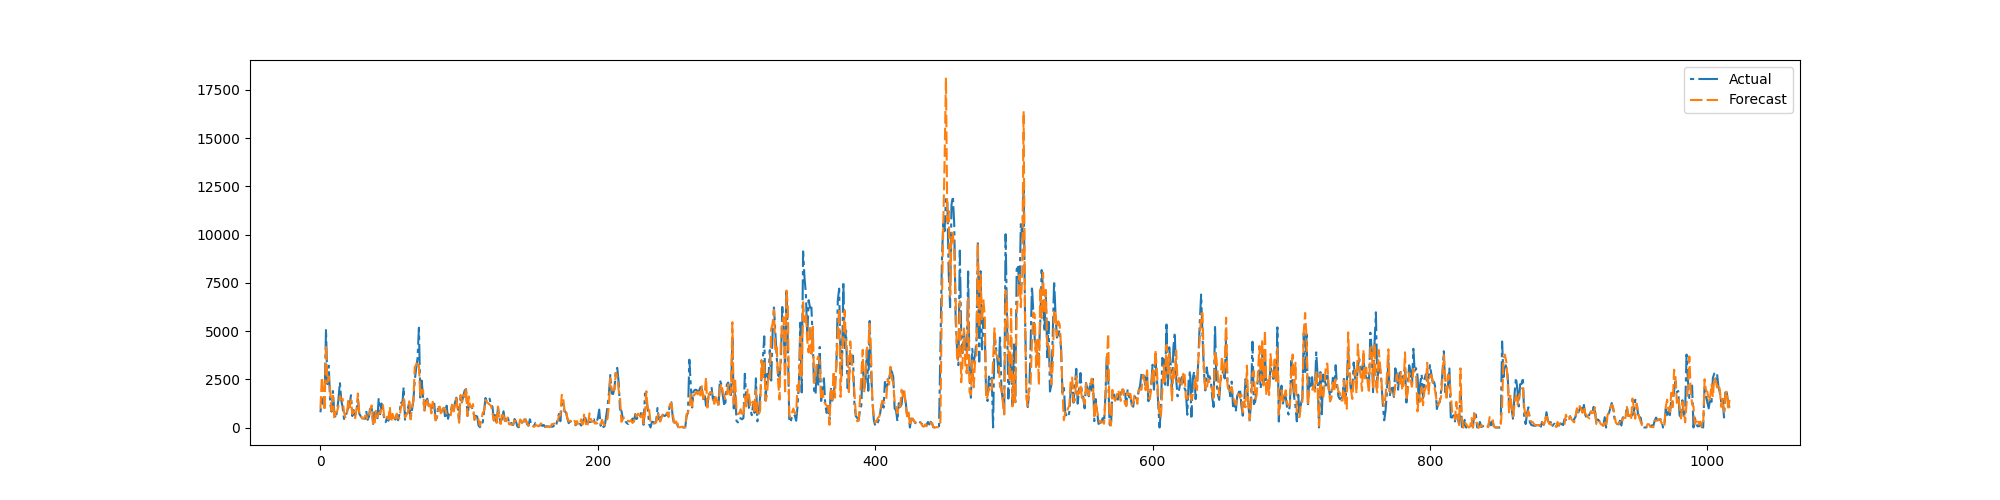

Data behind this chart, as committed beside it:
preds, trues
981.3, 789.1
2598, 1525
1925, 1202
874.5, 1491
4292, 5103
2334, 2252
2640, 3203
1929, 1256
875.2, 824.1
1647, 1891
434.5, 742.9
812.7, 477.6
824, 858.3
1138, 1478
1627, 2345
1458, 1410
1487, 1055
780.9, 443.8
531.6, 516.5
587, 789.8
1378, 1033
1037, 1168
1428, 1673
700, 594.8
850.1, 903.1
482.6, 637.4
921.2, 868.1
1762, 1459
644.2, 710.8
627.3, 586.4
464.1, 503.3
453, 530.8
555.8, 437.9
636.7, 856.9
433.2, 398.8
586.5, 565.5
962.2, 1120
1144, 971.5
110.1, 185.1
159.1, 895.2
868.5, 847.8
544.1, 396.7
759.2, 1520
745.2, 688.4
993.3, 1242
1175, 874.4
557.8, 452.6
418.6, 278.2
555.8, 505.7
426.3, 348.4
1062, 781.4
278.4, 407.4
708.8, 696.8
496.8, 554.2
320.8, 408.1
716.5, 694.8
475.5, 376.0
495.7, 704.5
1032, 1332
1218, 1170
... 957 more rows
